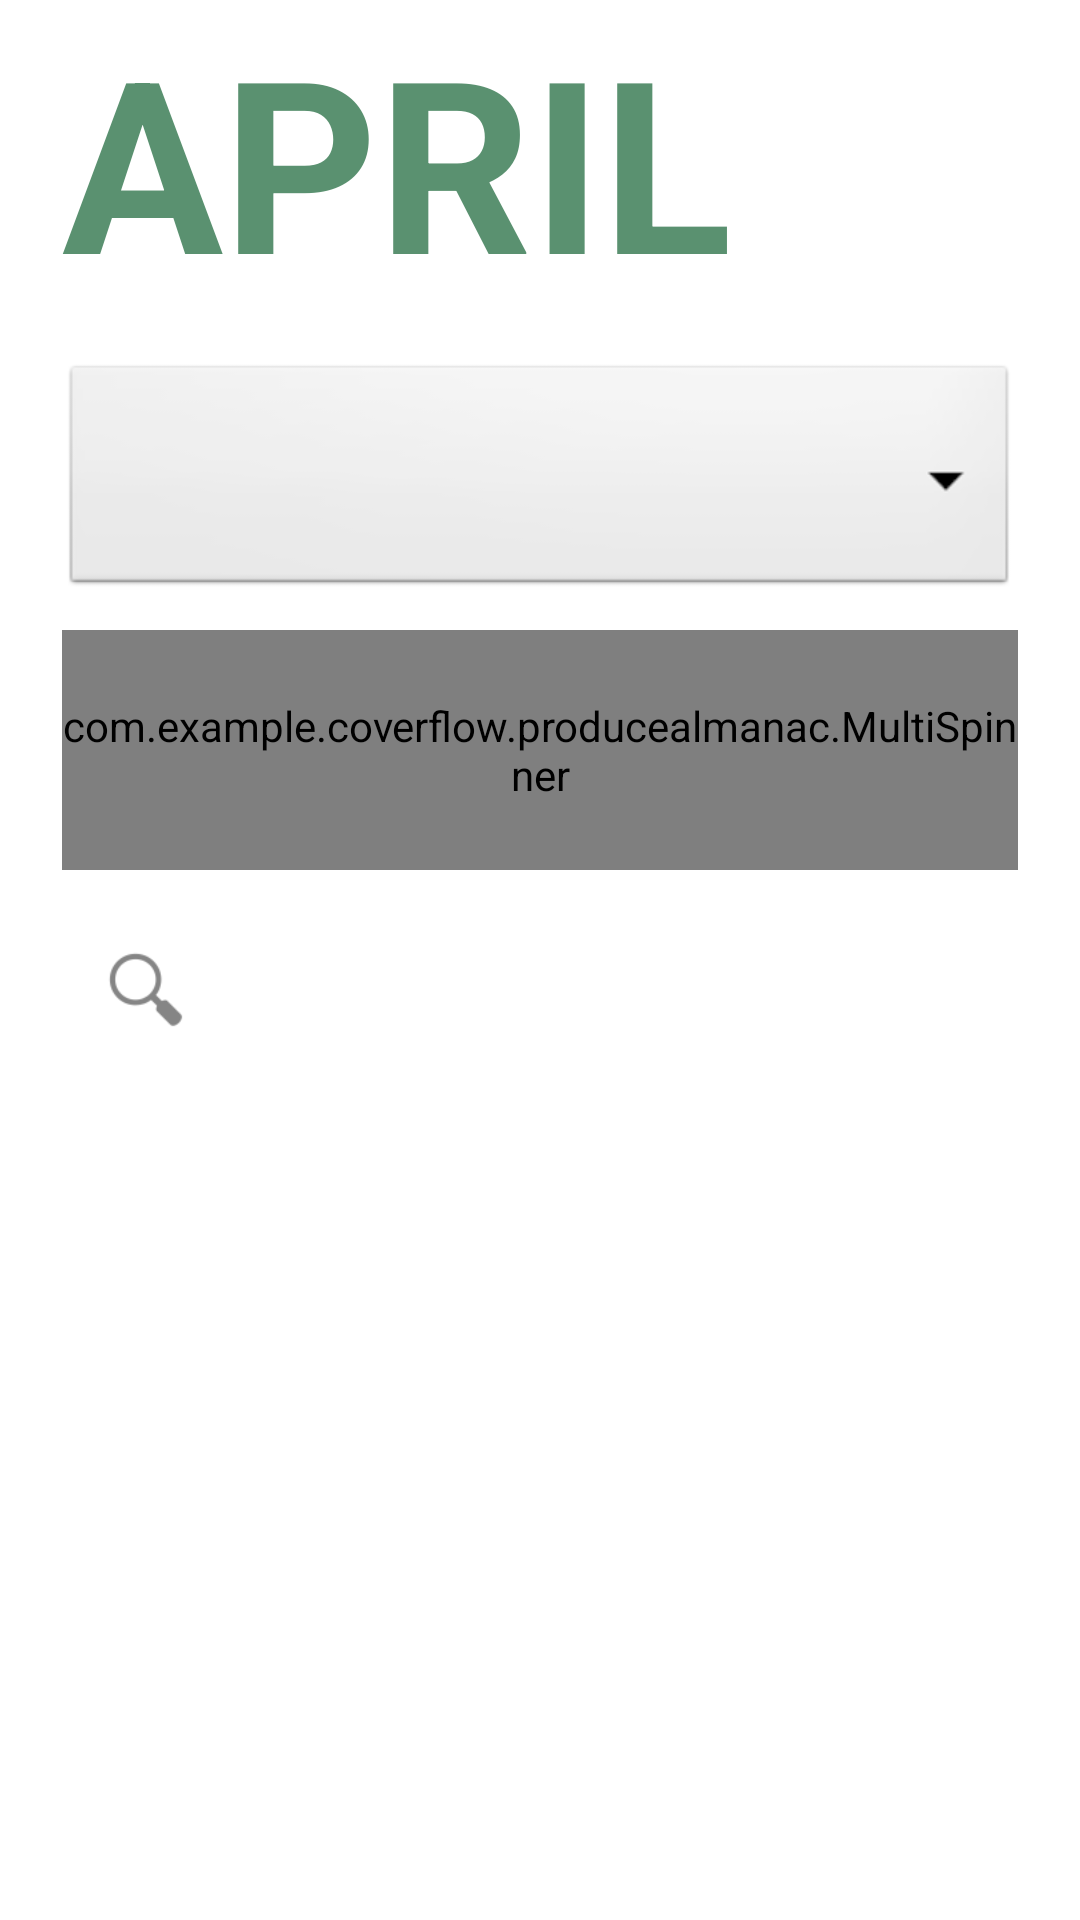

Reconstruct the res/layout file that produces this screen, plus the resources it refers to.
<!-- AndroidManifest.xml: application theme AppTheme -->
<!-- res/layout/main.xml -->
<?xml version="1.0" encoding="utf-8"?>
        <LinearLayout
        xmlns:android="http://schemas.android.com/apk/res/android"
        android:layout_width="match_parent"
        android:layout_height="fill_parent"
        android:typeface="sans" 
        android:orientation="vertical" 
        android:layout_marginTop="44dip"
		android:paddingLeft="20.6dip"
		android:background="@android:color/white"
	    android:paddingRight="20.6dip">

       	
       	<TextView
	   		android:layout_width="wrap_content"
	    	android:layout_height="110dip"
	    	android:textStyle="bold"
	    	android:text="APRIL 22"
	    	android:textColor="@color/DeepGreen"
	    	android:typeface="sans"
	    	android:textSize="@dimen/largest_font"
	    	android:layout_marginBottom="10dip"
	    	 />
    
     
	<Spinner
    android:id="@+id/grocery_store_spinner"
    android:layout_width="fill_parent"
    android:layout_height="@dimen/height_of_buttons"
    android:layout_marginBottom="10dip"
     />
	
	<com.example.coverflow.producealmanac.MultiSpinner 
	    	android:id="@+id/SpinnerCollegues"
    		android:layout_width="fill_parent"
		    android:layout_height="@dimen/height_of_buttons"
		    android:prompt="@string/filter"/>

    

	<SearchView
	    android:layout_width="match_parent"
        android:layout_height="@dimen/height_of_buttons"
	    android:queryHint = "search"
	    android:textSize="500sp"
	    android:iconifiedByDefault="true"
	    android:textColor="@android:color/white"
	    />

<ScrollView xmlns:android="http://schemas.android.com/apk/res/android"
    android:layout_width="fill_parent" 
    android:layout_height="500dip">
    
    <LinearLayout
        android:layout_width="fill_parent"
        android:layout_height="450dip"
        android:orientation="vertical">
     	<GridView
     	    android:id="@+id/gridview"
     	    android:layout_width="fill_parent"
     	    android:layout_height="467dp"
     	    android:columnWidth="150dp"
     	    android:gravity="center"
     	    android:numColumns="auto_fit"
     	    android:stretchMode="columnWidth" />
     	</LinearLayout>
    	
</ScrollView>

</LinearLayout>
<!-- resources referenced by this layout -->
<resources>
  <color name="DeepGreen">#5A9170</color>
  <dimen name="height_of_buttons">80dip</dimen>
  <dimen name="largest_font">80sp</dimen>
  <style name="AppTheme" parent="AppBaseTheme" />
  <style name="AppBaseTheme" parent="android:Theme.Light" />
</resources>
